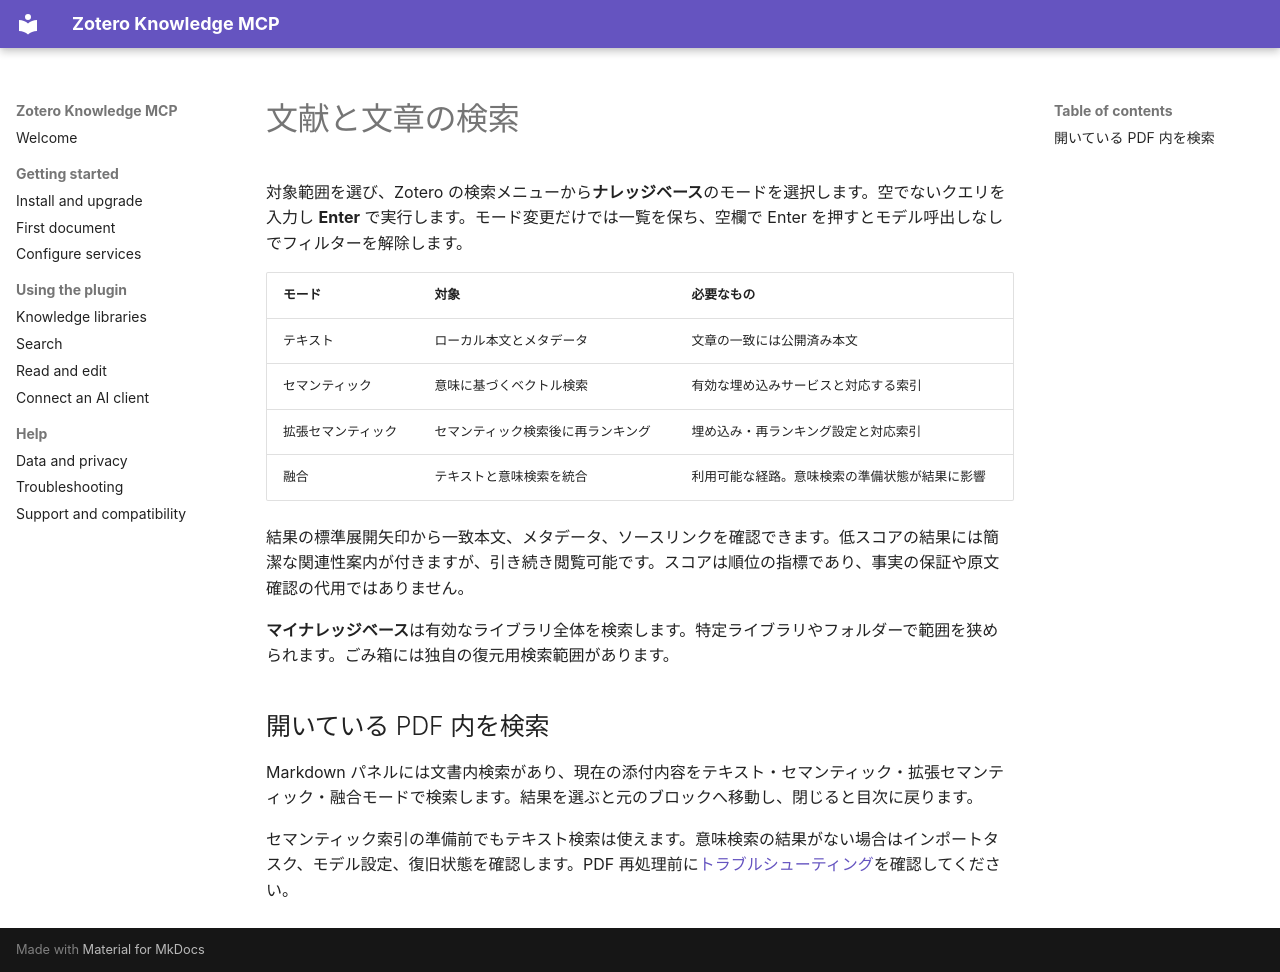

repository: lianghx123/zoteroknowledgemcp · page: search.ja-JP/index.html · generator: mkdocs

# 文献と文章の検索

対象範囲を選び、Zotero の検索メニューから**ナレッジベース**のモードを選択します。空でないクエリを入力し **Enter** で実行します。モード変更だけでは一覧を保ち、空欄で Enter を押すとモデル呼出しなしでフィルターを解除します。

| モード | 対象 | 必要なもの |
| --- | --- | --- |
| テキスト | ローカル本文とメタデータ | 文章の一致には公開済み本文 |
| セマンティック | 意味に基づくベクトル検索 | 有効な埋め込みサービスと対応する索引 |
| 拡張セマンティック | セマンティック検索後に再ランキング | 埋め込み・再ランキング設定と対応索引 |
| 融合 | テキストと意味検索を統合 | 利用可能な経路。意味検索の準備状態が結果に影響 |

結果の標準展開矢印から一致本文、メタデータ、ソースリンクを確認できます。低スコアの結果には簡潔な関連性案内が付きますが、引き続き閲覧可能です。スコアは順位の指標であり、事実の保証や原文確認の代用ではありません。

**マイナレッジベース**は有効なライブラリ全体を検索します。特定ライブラリやフォルダーで範囲を狭められます。ごみ箱には独自の復元用検索範囲があります。

## 開いている PDF 内を検索

Markdown パネルには文書内検索があり、現在の添付内容をテキスト・セマンティック・拡張セマンティック・融合モードで検索します。結果を選ぶと元のブロックへ移動し、閉じると目次に戻ります。

セマンティック索引の準備前でもテキスト検索は使えます。意味検索の結果がない場合はインポートタスク、モデル設定、復旧状態を確認します。PDF 再処理前に[トラブルシューティング](troubleshooting.md)を確認してください。
